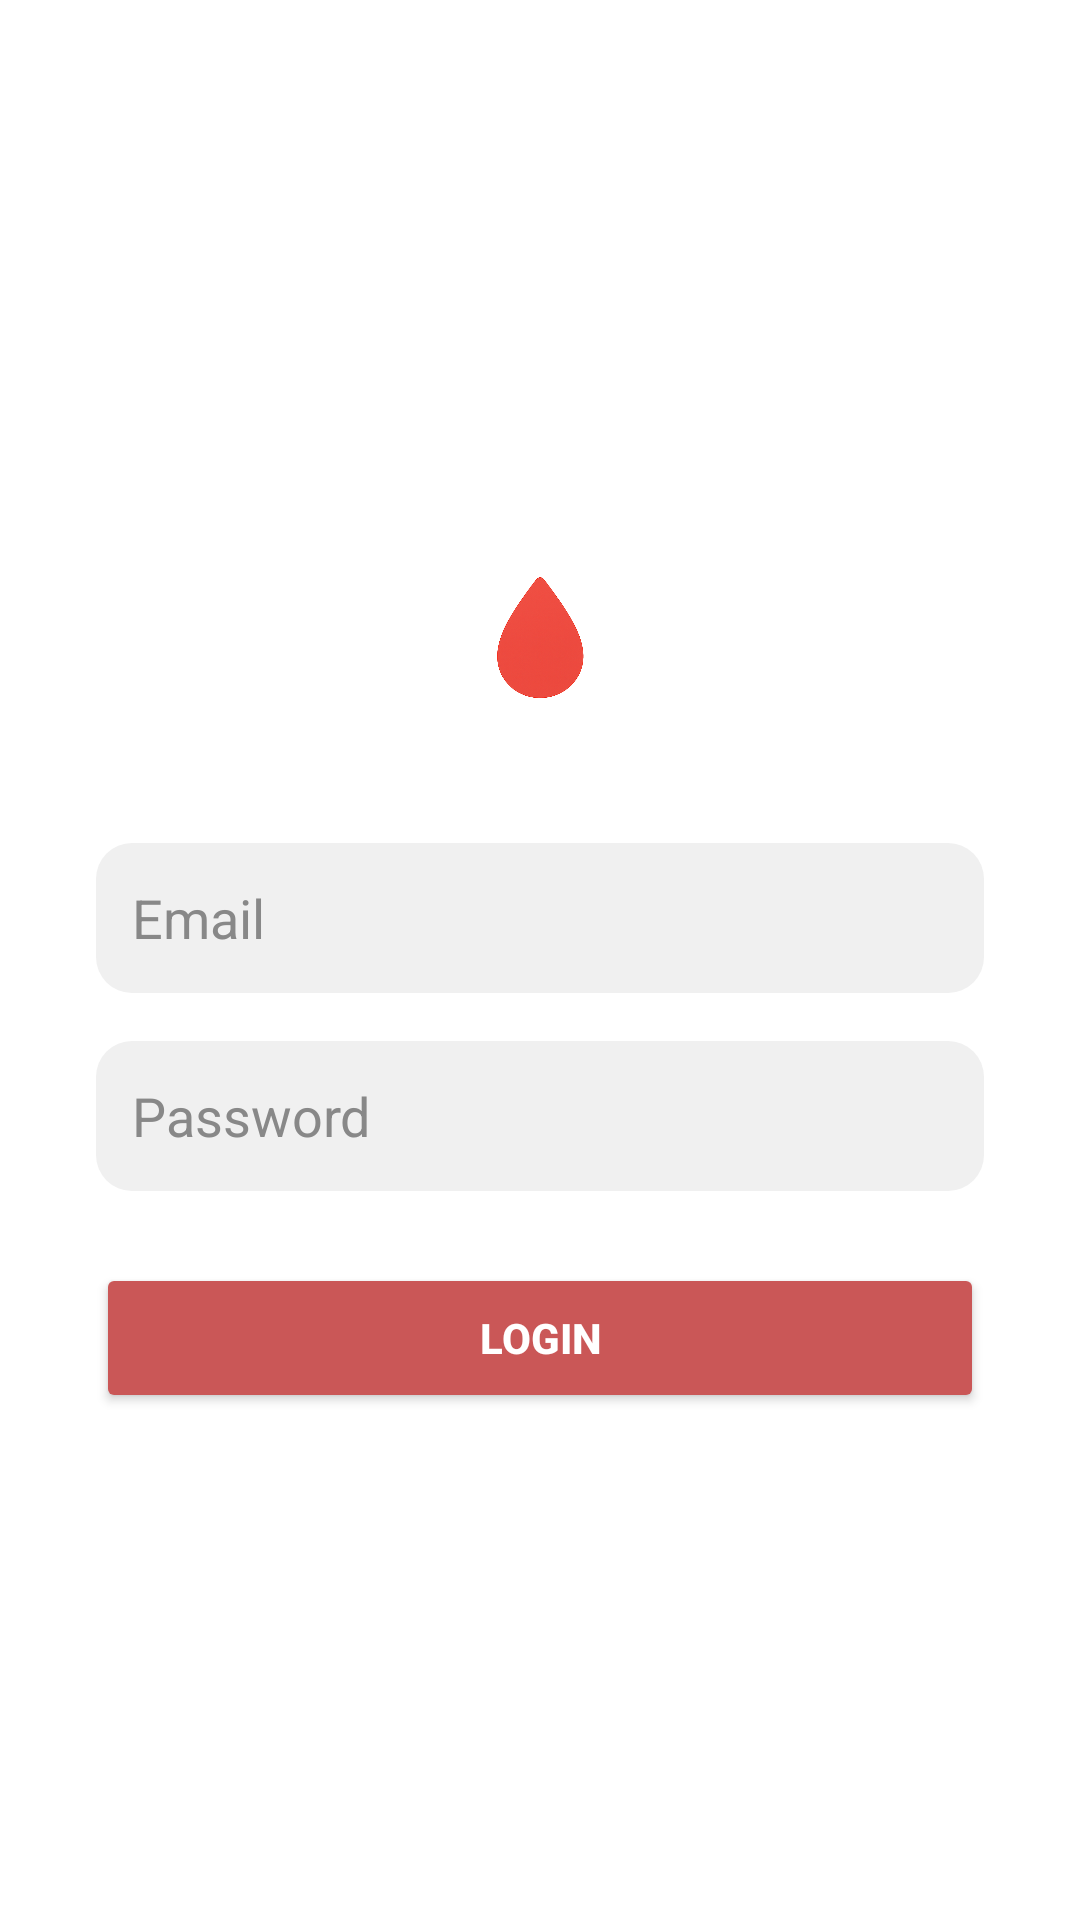

Here is an Android app screen rendered from its layout file. Give the layout XML and the strings, colors and styles it references.
<!-- AndroidManifest.xml: application theme Theme.DAMNA -->
<!-- res/layout/activity_login.xml -->
<?xml version="1.0" encoding="utf-8"?>

<LinearLayout xmlns:android="http://schemas.android.com/apk/res/android"
    android:layout_width="match_parent"
    android:layout_height="match_parent"
    android:orientation="vertical"
    android:padding="32dp"
    android:gravity="center"
    android:background="#FFFFFF">

    <ImageView
        android:layout_width="80dp"
        android:layout_height="80dp"
        android:src="@drawable/ic_drop"
        android:layout_marginBottom="32dp"
        android:contentDescription="drop icon" />

    <EditText
        android:id="@+id/email"
        android:layout_width="match_parent"
        android:layout_height="50dp"
        android:hint="Email"
        android:background="@drawable/edit_text_bg"
        android:padding="12dp"
        android:textColor="#000000"
        android:textColorHint="#888888"
        android:layout_marginBottom="16dp" />

    <EditText
        android:id="@+id/password"
        android:layout_width="match_parent"
        android:layout_height="50dp"
        android:hint="Password"
        android:inputType="textPassword"
        android:background="@drawable/edit_text_bg"
        android:padding="12dp"
        android:textColor="#000000"
        android:textColorHint="#888888"
        android:layout_marginBottom="24dp" />

    <Button
        android:id="@+id/login_button"
        android:layout_width="match_parent"
        android:layout_height="50dp"
        android:text="Login"
        android:textColor="#FFFFFF"
        android:backgroundTint="#CA5757"
        android:textStyle="bold" />
</LinearLayout>
<!-- resources referenced by this layout -->
<resources>
  <!-- drawable edit_text_bg (drawable) -->
  <shape xmlns:android="http://schemas.android.com/apk/res/android"
      android:shape="rectangle">
      <solid android:color="#F0F0F0" />
      <corners android:radius="12dp" />
  </shape>
  <!-- drawable ic_drop: png bitmap (drawable, 118796 bytes) -->
  <style name="Theme.DAMNA" parent="Theme.AppCompat.Light.NoActionBar">
          <item name="colorPrimary">#B80000</item>
          <item name="colorPrimaryDark">#8B0000</item>
          <item name="colorAccent">#FFFFFF</item>
      </style>
</resources>
